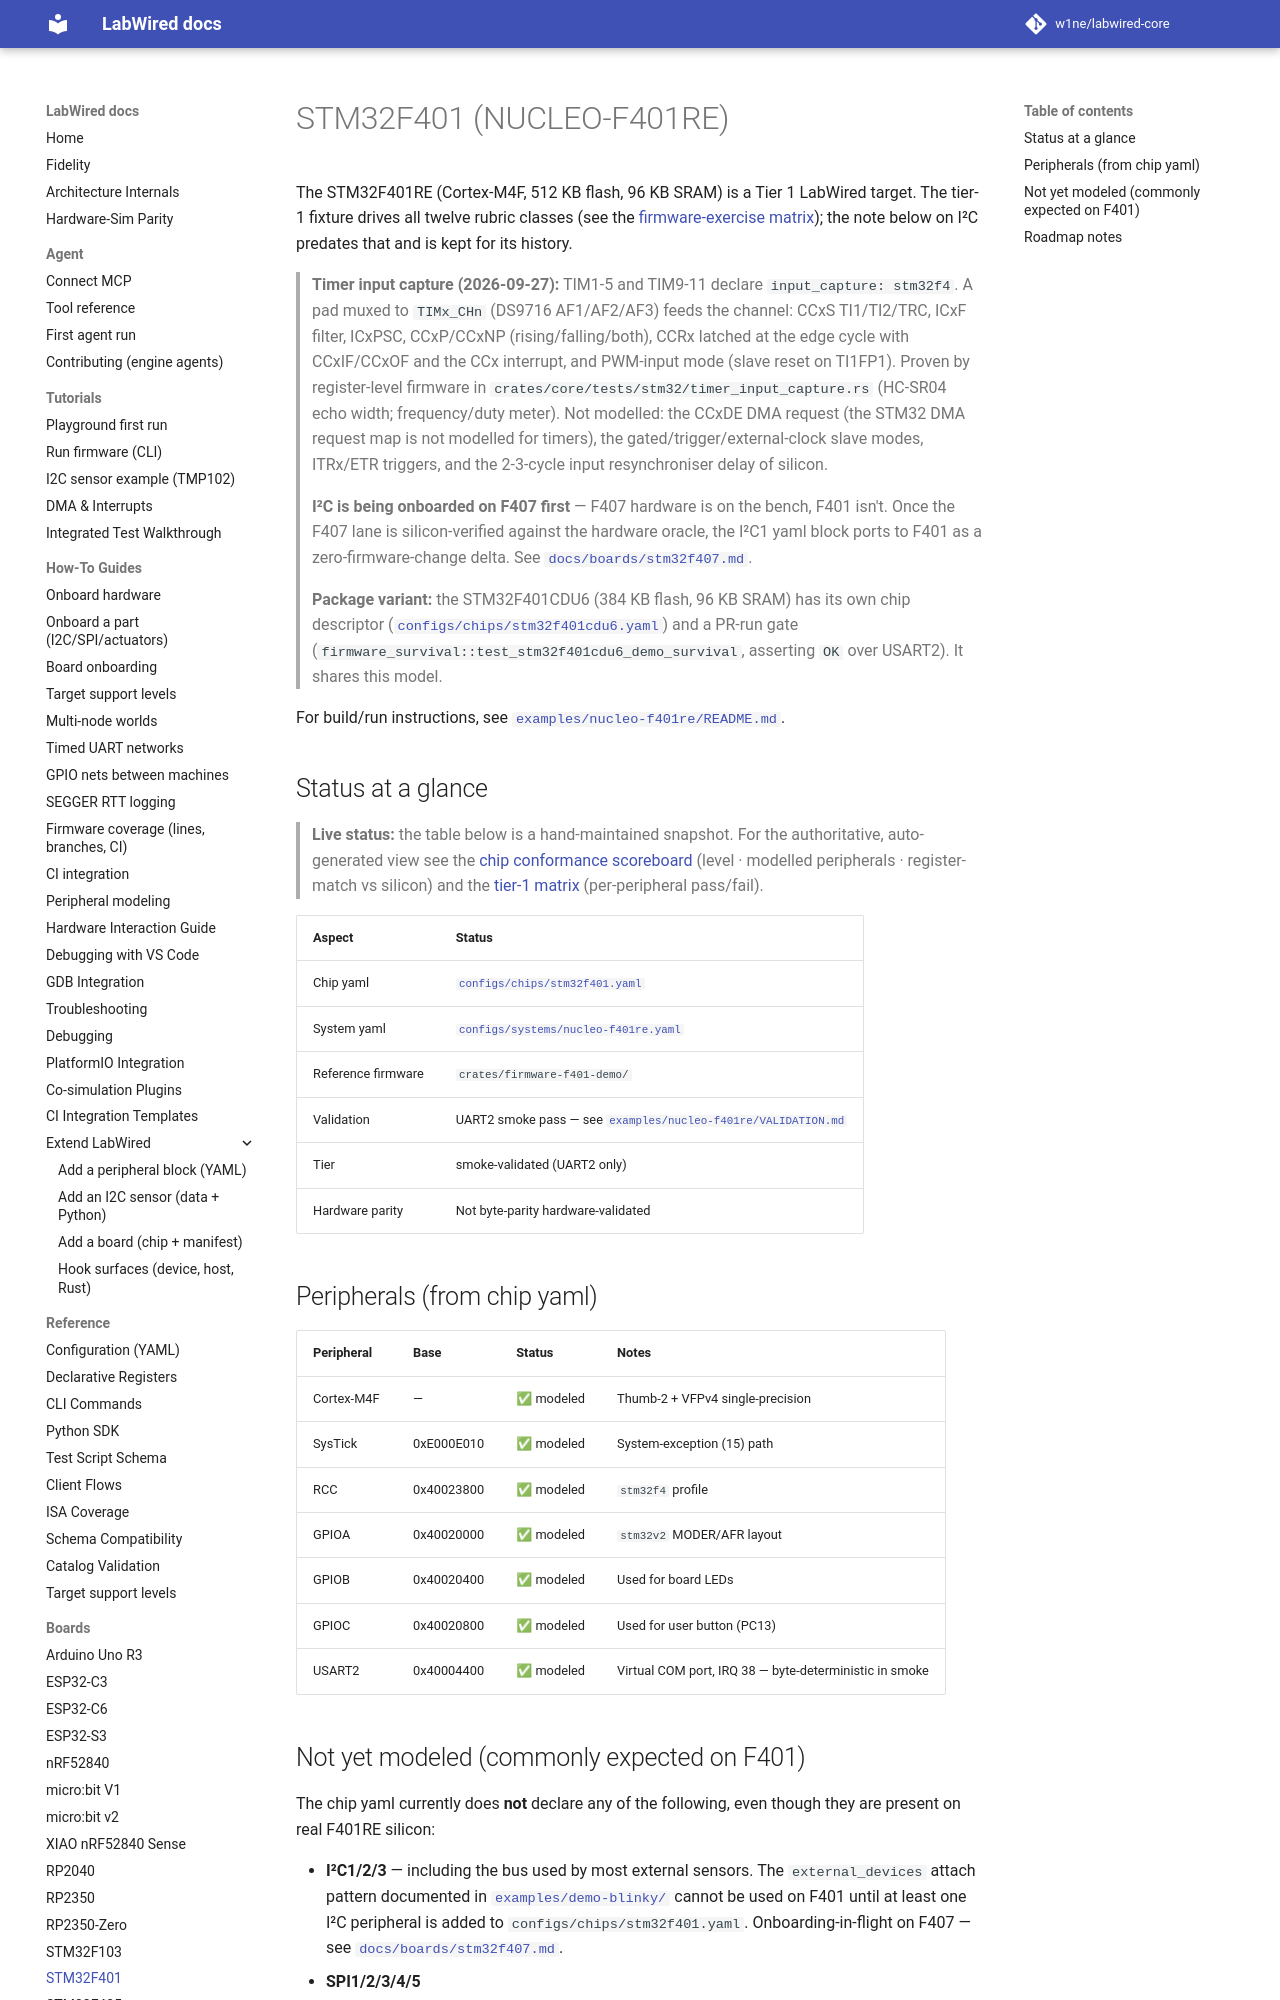

repository: w1ne/labwired-core · page: boards/stm32f401/index.html · generator: mkdocs

# STM32F401 (NUCLEO-F401RE)

The STM32F401RE (Cortex-M4F, 512 KB flash, 96 KB SRAM) is a Tier 1
LabWired target. The tier-1 fixture drives all twelve rubric classes (see the
[firmware-exercise matrix](FIRMWARE_EXERCISE_MATRIX.md)); the note below on I²C
predates that and is kept for its history.

> **Timer input capture (2026-09-27):** TIM1-5 and TIM9-11 declare
> `input_capture: stm32f4`. A pad muxed to `TIMx_CHn` (DS9716 AF1/AF2/AF3)
> feeds the channel: CCxS TI1/TI2/TRC, ICxF filter, ICxPSC, CCxP/CCxNP
> (rising/falling/both), CCRx latched at the edge cycle with CCxIF/CCxOF and
> the CCx interrupt, and PWM-input mode (slave reset on TI1FP1). Proven by
> register-level firmware in `crates/core/tests/stm32/timer_input_capture.rs`
> (HC-SR04 echo width; frequency/duty meter). Not modelled: the CCxDE DMA
> request (the STM32 DMA request map is not modelled for timers), the
> gated/trigger/external-clock slave modes, ITRx/ETR triggers, and the
> 2-3-cycle input resynchroniser delay of silicon.

> **I²C is being onboarded on F407 first** — F407 hardware is on the
> bench, F401 isn't. Once the F407 lane is silicon-verified against
> the hardware oracle, the I²C1 yaml block ports to F401 as a
> zero-firmware-change delta. See
> [`docs/boards/stm32f407.md`](stm32f407.md).

> **Package variant:** the STM32F401CDU6 (384 KB flash, 96 KB SRAM) has its own
> chip descriptor
> ([`configs/chips/stm32f401cdu6.yaml`](../../configs/chips/stm32f401cdu6.yaml))
> and a PR-run gate
> (`firmware_survival::test_stm32f401cdu6_demo_survival`, asserting `OK` over
> USART2). It shares this model.

For build/run instructions, see
[`examples/nucleo-f401re/README.md`](../../examples/nucleo-f401re/README.md).
